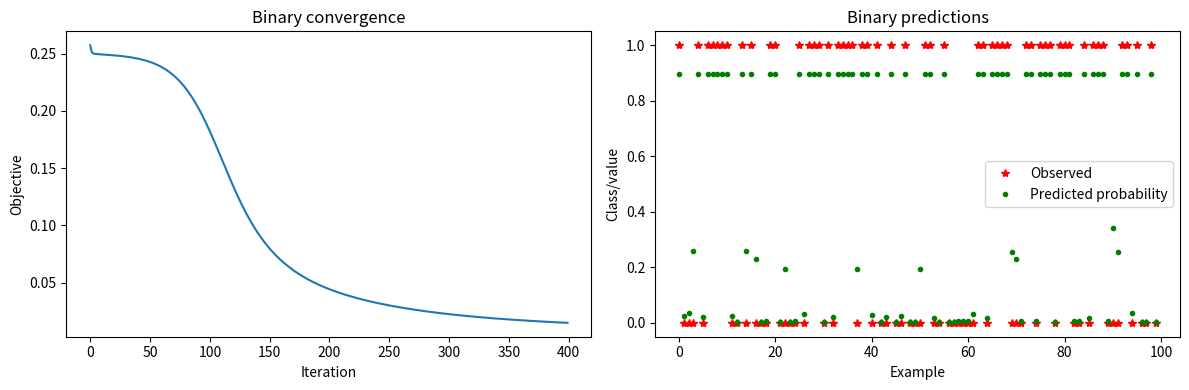
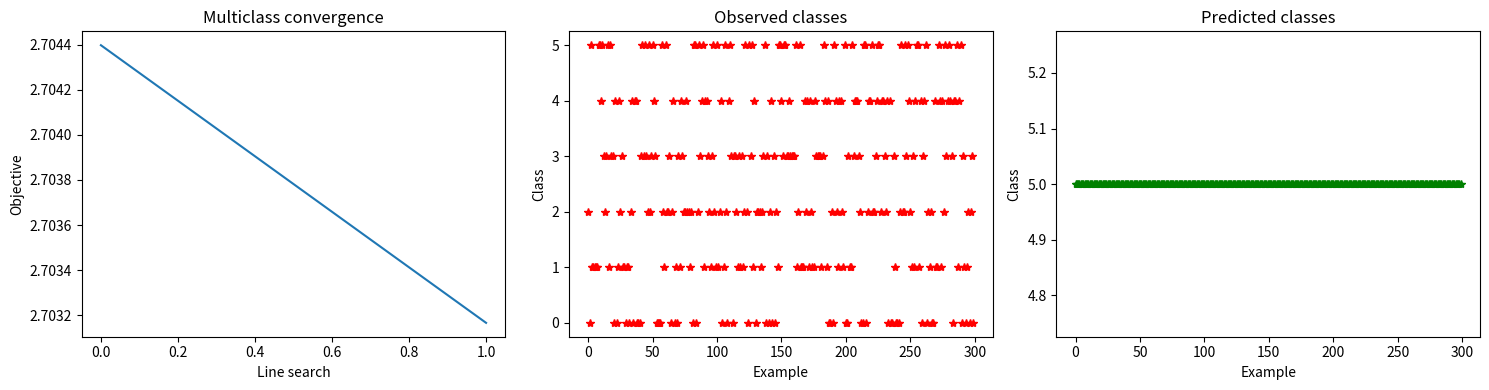

Write the Python code that produced these figures, in order.
import matplotlib.pyplot as plt

"""Implementações NumPy dos três exemplos de redes neurais originalmente em MATLAB."""

import numpy as np


def sigmoid(z):
    """Calcula a função sigmoide de forma numericamente estável.

    Parâmetros
    ----------
    z : array_like
        Valores de entrada da função.

    Retorna
    -------
    numpy.ndarray
        Valores no intervalo [0, 1].
    """
    z = np.asarray(z, dtype=float)
    result = np.empty_like(z)
    positive = z >= 0
    result[positive] = 1.0 / (1.0 + np.exp(-z[positive]))
    exp_z = np.exp(z[~positive])
    result[~positive] = exp_z / (1.0 + exp_z)
    return result


def activation(z, type):
    """Calcula uma função de ativação e sua derivada.

    Parâmetros
    ----------
    z : array_like
        Pré-ativação da camada.
    type : int
        Tipo da ativação: 1 para sigmoide, 2 para ReLU e 3 para softmax.

    Retorna
    -------
    tuple
        A ativação calculada e sua derivada. Para softmax, a derivada é
        retornada como uma matriz Jacobiana para cada exemplo.
    """
    z = np.asarray(z, dtype=float)
    if type == 1:
        value = sigmoid(z)
        return value, value * (1.0 - value)
    if type == 2:
        return np.maximum(z, 0.0), (z > 0.0).astype(float)
    if type == 3:
        shifted = z - np.max(z, axis=0, keepdims=True)
        exp_z = np.exp(shifted)
        value = exp_z / np.sum(exp_z, axis=0, keepdims=True)
        jacobian = np.empty((z.shape[1], z.shape[0], z.shape[0]))
        for example, probability in enumerate(value.T):
            jacobian[example] = np.diag(probability) - np.outer(probability, probability)
        return value, jacobian
    raise ValueError("type must be 1 (sigmoid), 2 (ReLU), or 3 (softmax)")


def misfit(y_pred, y_obs, scale=1.0, type=1):
    """Calcula a função objetivo e sua derivada em relação à previsão.

    Parâmetros
    ----------
    y_pred : array_like
        Valores previstos pela rede.
    y_obs : array_like
        Valores observados ou rótulos esperados.
    scale : float, default=1.0
        Fator de escala aplicado ao objetivo e à derivada.
    type : int, default=1
        Tipo do objetivo: 1 para erro quadrático L2 e 2 para entropia cruzada.

    Retorna
    -------
    tuple
        Valor do objetivo e gradiente em relação a ``y_pred``.
    """
    y_pred = np.asarray(y_pred, dtype=float)
    y_obs = np.asarray(y_obs, dtype=float)
    if type == 1:
        value = np.sum((y_pred - y_obs) ** 2)
        derivative = 2.0 * (y_pred - y_obs)
    elif type == 2:
        clipped = np.clip(y_pred, 1e-12, 1.0 - 1e-12)
        value = -np.sum(y_obs * np.log(clipped) + (1.0 - y_obs) * np.log(1.0 - clipped))
        derivative = -y_obs / clipped + (1.0 - y_obs) / (1.0 - clipped)
    else:
        raise ValueError("type must be 1 (L2) or 2 (cross-entropy)")
    return scale * value, scale * derivative


def initialize_weights(layer_size, seed=7, scale=0.1):
    """Inicializa aleatoriamente os pesos de todas as camadas.

    A primeira coluna de cada matriz é reservada para os pesos do bias.

    Parâmetros
    ----------
    layer_size : tuple[int, ...]
        Número de neurônios em cada camada, incluindo entrada e saída.
    seed : int, default=7
        Semente do gerador aleatório.
    scale : float, default=0.1
        Fator multiplicativo dos pesos iniciais.

    Retorna
    -------
    list[numpy.ndarray]
        Matrizes de pesos com formato
        ``(neurônios_da_camada_atual, neurônios_da_camada_anterior + 1)``.
    """
    generator = np.random.default_rng(seed)
    return [
        generator.random((layer_size[i + 1], layer_size[i] + 1)) * scale
        for i in range(len(layer_size) - 1)
    ]


def _forward(x, weights, hidden_type=1, output_type=1):
    """Executa a propagação direta da rede.

    A função adiciona uma linha de bias antes de cada multiplicação matricial.
    Ela é interna ao módulo e retorna tanto as ativações quanto as
    pré-ativações, necessárias no cálculo da retropropagação.
    """
    activations = [np.asarray(x, dtype=float)]
    preactivations = []
    for index, weight in enumerate(weights):
        input_with_bias = np.vstack((np.ones((1, activations[-1].shape[1])), activations[-1]))
        z = weight @ input_with_bias
        value, _ = activation(z, output_type if index == len(weights) - 1 else hidden_type)
        preactivations.append(z)
        activations.append(value)
    return activations, preactivations


def _validate_network(x, weights, layer_size):
    """Valida as dimensões da entrada, dos pesos e da arquitetura."""
    if len(weights) != len(layer_size) - 1 or x.shape[0] != layer_size[0]:
        raise ValueError("incompatible network dimensions")
    for index, weight in enumerate(weights):
        expected = (layer_size[index + 1], layer_size[index] + 1)
        if weight.shape != expected:
            raise ValueError(f"weight {index} has shape {weight.shape}; expected {expected}")


def gradientnn(M, x, t, ww, layer_size, obj_option=1, act_option=1, lambda_=0.0):
    """Calcula o objetivo e os gradientes de uma FNN binária.

    Esta função corresponde a ``FNN_matlab_code/gradientnn.m``. A saída usa
    a mesma ordem conceitual do código MATLAB: lista de gradientes e valor do
    objetivo.

    Parâmetros
    ----------
    M : int
        Número de exemplos de treinamento.
    x : numpy.ndarray
        Dados de entrada com formato ``(características, exemplos)``.
    t : numpy.ndarray
        Rótulos binários.
    ww : list[numpy.ndarray]
        Matrizes de pesos da rede.
    layer_size : tuple[int, ...]
        Arquitetura incluindo camada de entrada e camada de saída.
    obj_option : int, default=1
        1 para L2 ou 2 para entropia cruzada.
    act_option : int, default=1
        1 para sigmoide ou 2 para ReLU nas camadas ocultas.
    lambda_ : float, default=0.0
        Coeficiente da regularização L2.

    Retorna
    -------
    tuple
        ``(gradientes, objetivo)``.
    """
    x = np.asarray(x, dtype=float)
    t = np.asarray(t, dtype=float).reshape(1, -1)
    if x.shape[1] != M or t.shape[1] != M:
        raise ValueError("M must equal the number of examples")
    _validate_network(x, ww, layer_size)
    activations, preactivations = _forward(x, ww, act_option, 1)
    objective, signal = misfit(activations[-1], t, 1.0 / M, obj_option)
    objective += lambda_ / (2.0 * M) * sum(np.sum(weight ** 2) for weight in ww)
    gradients = [None] * len(ww)
    for index in range(len(ww) - 1, -1, -1):
        derivative = activation(preactivations[index], 1 if index == len(ww) - 1 else act_option)[1]
        delta = signal * derivative
        previous = np.vstack((np.ones((1, M)), activations[index]))
        gradients[index] = delta @ previous.T + (lambda_ / M) * ww[index]
        signal = (ww[index].T @ delta)[1:, :]
    return gradients, float(objective)


def make_binary_data(M=100, N=5, seed=7):
    """Gera dados binários sintéticos semelhantes ao exemplo MATLAB.

    Aproximadamente metade dos exemplos recebe o vetor de entrada nulo e o
    rótulo 1; os demais exemplos são vetores binários com rótulo 0.
    """
    generator = np.random.default_rng(seed)
    x = generator.integers(0, 2, size=(N, M)).astype(float)
    t = (np.sum(x, axis=0) == 0).astype(float)
    candidates = np.flatnonzero(t == 0)
    extra = max(0, M // 2 - int(np.sum(t)))
    if extra:
        x[:, candidates[:extra]] = 0.0
        t[candidates[:extra]] = 1.0
    order = generator.permutation(M)
    return x[:, order], t[order].reshape(1, -1)


def train_binary_line_search(
    x, t, layer_size=(5, 10, 1), obj_option=1, act_option=1,
    iterations=400, lambda_=0.0, limit=1e-5, seed=7
):
    """Treina uma FNN binária com descida do gradiente e busca linear.

    Em cada iteração, calcula o gradiente e reduz o passo pela metade enquanto
    a atualização não diminuir o valor da função objetivo.
    """
    weights = initialize_weights(layer_size, seed)
    history = []
    for _ in range(iterations):
        gradients, value = gradientnn(x.shape[1], x, t, weights, layer_size,
                                      obj_option, act_option, lambda_)
        step = 1.0
        candidate = [weight - step * gradient for weight, gradient in zip(weights, gradients)]
        candidate_value = gradientnn(x.shape[1], x, t, candidate, layer_size,
                                     obj_option, act_option, lambda_)[1]
        while candidate_value > value and step > limit:
            step *= 0.5
            candidate = [weight - step * gradient for weight, gradient in zip(weights, gradients)]
            candidate_value = gradientnn(x.shape[1], x, t, candidate, layer_size,
                                         obj_option, act_option, lambda_)[1]
        weights = candidate
        history.append(value)
    return weights, np.asarray(history)


def flatten_weights(weights):
    """Concatena todas as matrizes de pesos em um vetor unidimensional."""
    return np.concatenate([weight.ravel() for weight in weights])


def unflatten_weights(parameters, layer_size):
    """Reconstrói as matrizes de pesos a partir de um vetor de parâmetros."""
    parameters = np.asarray(parameters, dtype=float).ravel()
    weights = []
    position = 0
    for index in range(len(layer_size) - 1):
        shape = (layer_size[index + 1], layer_size[index] + 1)
        size = shape[0] * shape[1]
        weights.append(parameters[position:position + size].reshape(shape))
        position += size
    if position != parameters.size:
        raise ValueError("parameter vector has an invalid length")
    return weights


def gradientnn_fmincg(nn_params, M, x, t, layer_size, obj_option=2,
                      act_option=1, lambda_=0.0):
    """Calcula objetivo e gradiente da FNN multiclasses com softmax.

    Corresponde a ``FNN_multiclass_linesearch_code/gradientnn_fmincg.m``.
    Os pesos são recebidos em um único vetor para uso pelo otimizador de
    gradiente conjugado.
    """
    weights = unflatten_weights(nn_params, layer_size)
    x = np.asarray(x, dtype=float)
    t = np.asarray(t, dtype=float)
    _validate_network(x, weights, layer_size)
    activations, preactivations = _forward(x, weights, act_option, 3)
    objective, signal = misfit(activations[-1], t, 1.0 / M, obj_option)
    objective += lambda_ / (2.0 * M) * sum(np.sum(weight ** 2) for weight in weights)
    gradients = [None] * len(weights)
    for index in range(len(weights) - 1, -1, -1):
        output_layer = index == len(weights) - 1
        derivative = activation(preactivations[index], 3 if output_layer else act_option)[1]
        delta = np.einsum("eij,je->ie", derivative, signal) if output_layer else signal * derivative
        previous = np.vstack((np.ones((1, M)), activations[index]))
        gradients[index] = delta @ previous.T + (lambda_ / M) * weights[index]
        signal = (weights[index].T @ delta)[1:, :]
    return float(objective), flatten_weights(gradients)


def conjugate_gradient_line_search(function, initial, iterations=100):
    """Otimiza uma função pelo método de gradiente conjugado de Polak-Ribiere.

    A busca linear usa condições de Wolfe simplificadas e limita o número de
    tentativas de redução do passo para evitar atualizações instáveis.
    """
    parameters = np.asarray(initial, dtype=float).copy()
    value, gradient = function(parameters)
    direction = -gradient
    history = [value]
    for _ in range(iterations):
        slope = float(gradient @ direction)
        if slope >= 0.0:
            direction = -gradient
            slope = -float(gradient @ gradient)
        step = 1.0
        for _ in range(30):
            candidate = parameters + step * direction
            candidate_value, candidate_gradient = function(candidate)
            candidate_slope = float(candidate_gradient @ direction)
            if candidate_value <= value + 0.01 * step * slope and abs(candidate_slope) <= 0.5 * abs(slope):
                break
            step *= 0.5
        else:
            break
        parameters, value = candidate, candidate_value
        old_gradient, gradient = gradient, candidate_gradient
        beta = max(0.0, float(gradient @ (gradient - old_gradient)) /
                   max(float(old_gradient @ old_gradient), np.finfo(float).eps))
        direction = -gradient + beta * direction
        history.append(value)
    return parameters, np.asarray(history)


def make_multiclass_data(classes=6, examples_per_class=50, seed=7):
    """Gera dados sintéticos para classificação multiclasses.

    Cada classe é representada por um padrão binário permutado aleatoriamente.
    Os rótulos são retornados no formato one-hot usado pela camada softmax.
    """
    generator = np.random.default_rng(seed)
    features = classes - 1
    x = np.zeros((features, classes * examples_per_class))
    t = np.zeros((classes, classes * examples_per_class))
    position = 0
    for class_index in range(classes):
        template = np.r_[np.ones(class_index), np.zeros(features - class_index)]
        for _ in range(examples_per_class):
            x[:, position] = template[generator.permutation(features)]
            t[class_index, position] = 1.0
            position += 1
    order = generator.permutation(x.shape[1])
    return x[:, order], t[:, order]


def train_multiclass(x, t, hidden=(10,), iterations=100, act_option=1,
                     lambda_=0.0, seed=7):
    """Treina uma FNN multiclasses com saída softmax.

    Parâmetros
    ----------
    x : numpy.ndarray
        Entrada com exemplos organizados nas colunas.
    t : numpy.ndarray
        Rótulos one-hot, também com exemplos nas colunas.
    hidden : tuple[int, ...], default=(10,)
        Número de neurônios nas camadas ocultas.
    iterations : int, default=100
        Número máximo de buscas lineares.
    act_option : int, default=1
        Ativação das camadas ocultas: 1 para sigmoide ou 2 para ReLU.
    lambda_ : float, default=0.0
        Coeficiente da regularização L2.
    seed : int, default=7
        Semente da inicialização dos pesos.

    Retorna
    -------
    tuple
        Pesos treinados, histórico do objetivo e descrição da arquitetura.
    """
    layer_size = (x.shape[0], *hidden, t.shape[0])
    initial = flatten_weights(initialize_weights(layer_size, seed))
    objective = lambda parameters: gradientnn_fmincg(
        parameters, x.shape[1], x, t, layer_size, 2, act_option, lambda_)
    parameters, history = conjugate_gradient_line_search(objective, initial, iterations)
    return unflatten_weights(parameters, layer_size), history, layer_size


def numerical_gradients(x, t, weights, layer_size, obj_option, act_option, epsilon=1e-5):
    """Calcula os gradientes por diferenças finitas centrais."""
    numeric = [np.zeros_like(weight) for weight in weights]
    for layer, weight in enumerate(weights):
        for index in np.ndindex(weight.shape):
            plus = [item.copy() for item in weights]
            minus = [item.copy() for item in weights]
            plus[layer][index] += epsilon
            minus[layer][index] -= epsilon
            plus_value = gradientnn(x.shape[1], x, t, plus, layer_size,
                                    obj_option, act_option)[1]
            minus_value = gradientnn(x.shape[1], x, t, minus, layer_size,
                                     obj_option, act_option)[1]
            numeric[layer][index] = (plus_value - minus_value) / (2.0 * epsilon)
    return numeric


def gradient_check(x, t, layer_size=(5, 10, 1), epsilon=1e-5, seed=7):
    """Compara gradientes analíticos e numéricos.

    A comparação é executada para as combinações de objetivo L2/entropia
    cruzada e ativação sigmoide/ReLU. O resultado é um dicionário com o erro
    relativo de cada combinação.
    """
    weights = initialize_weights(layer_size, seed)
    reports = {}
    for objective in (1, 2):
        for activation_type in (1, 2):
            analytical = gradientnn(x.shape[1], x, t, weights, layer_size,
                                     objective, activation_type)[0]
            numerical = numerical_gradients(x, t, weights, layer_size,
                                            objective, activation_type, epsilon)
            difference = np.linalg.norm(flatten_weights(analytical) - flatten_weights(numerical))
            scale = np.linalg.norm(flatten_weights(analytical)) + np.linalg.norm(flatten_weights(numerical))
            reports[(objective, activation_type)] = difference / max(scale, 1e-15)
    return reports


def predict_binary(x, weights, act_option=1):
    """Retorna as probabilidades previstas pela FNN binária."""
    return _forward(x, weights, act_option, 1)[0][-1]


def predict_multiclass(x, weights, act_option=1):
    """Retorna o índice da classe mais provável para cada exemplo."""
    return np.argmax(_forward(x, weights, act_option, 3)[0][-1], axis=0)

np.set_printoptions(precision=4, suppress=True)


x_binary, t_binary = make_binary_data(M=100, N=5, seed=7)
binary_weights, binary_history = train_binary_line_search(
    x_binary, t_binary, layer_size=(5, 10, 1), obj_option=1,
    act_option=1, iterations=400, lambda_=0.01, seed=7
)
binary_prediction = predict_binary(x_binary, binary_weights)
print(f'Final binary objective: {binary_history[-1]:.6f}')

fig, axes = plt.subplots(1, 2, figsize=(12, 4))
axes[0].plot(binary_history)
axes[0].set(title='Binary convergence', xlabel='Iteration', ylabel='Objective')
axes[1].plot(t_binary.ravel(), 'r*', label='Observed')
axes[1].plot(binary_prediction.ravel(), 'g.', label='Predicted probability')
axes[1].set(title='Binary predictions', xlabel='Example', ylabel='Class/value')
axes[1].legend()
plt.tight_layout()
plt.show()

x_multi, t_multi = make_multiclass_data(classes=6, examples_per_class=50, seed=7)
multi_weights, multi_history, multi_layer_size = train_multiclass(
    x_multi, t_multi, hidden=(10,), iterations=80, act_option=1, seed=7
)
observed = np.argmax(t_multi, axis=0)
predicted = predict_multiclass(x_multi, multi_weights)
print(f'Multiclass accuracy: {np.mean(predicted == observed):.3f}')

fig, axes = plt.subplots(1, 3, figsize=(15, 4))
axes[0].plot(multi_history)
axes[0].set(title='Multiclass convergence', xlabel='Line search', ylabel='Objective')
axes[1].plot(observed, 'r*')
axes[1].set(title='Observed classes', xlabel='Example', ylabel='Class')
axes[2].plot(predicted, 'g*')
axes[2].set(title='Predicted classes', xlabel='Example', ylabel='Class')
plt.tight_layout()
plt.show()

gradient_errors = gradient_check(x_binary, t_binary, layer_size=(5, 10, 1), seed=7)
for (objective, activation), error in gradient_errors.items():
    print(f'objective={objective}, activation={activation}: relative error={error:.3e}')
